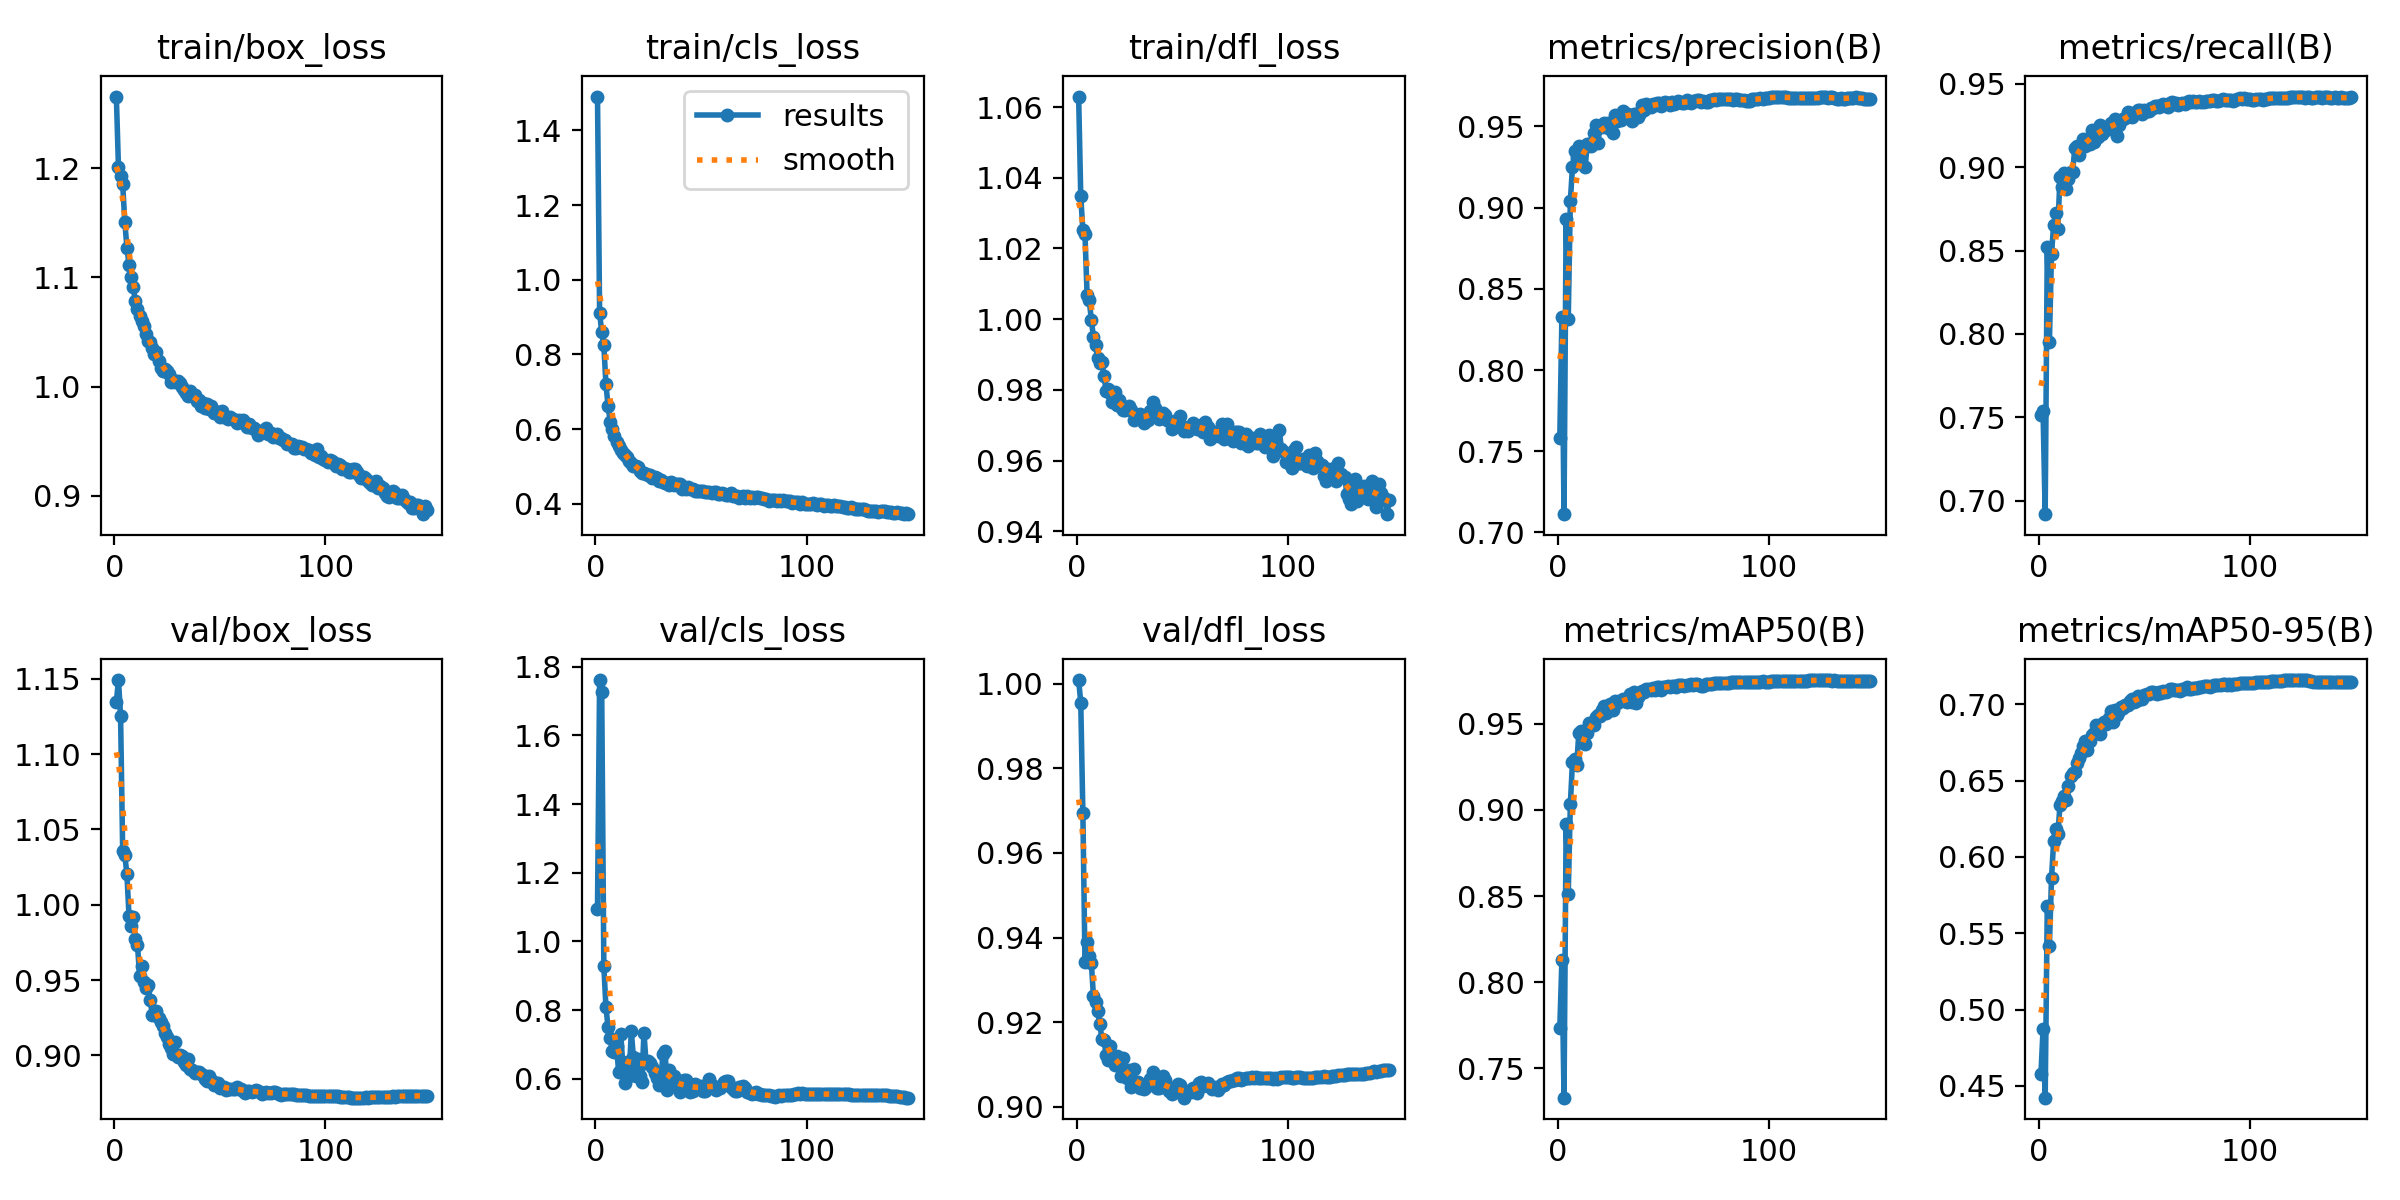

Values plotted in this chart, from the file beside it:
epoch, time, train/box_loss, train/cls_loss, train/dfl_loss, metrics/precision(B), metrics/recall(B), metrics/mAP50(B), metrics/mAP50-95(B), val/box_loss, val/cls_loss, val/dfl_loss, lr/pg0, lr/pg1, lr/pg2
1, 277.8, 1.266, 1.491, 1.063, 0.7579, 0.7517, 0.7735, 0.4578, 1.135, 1.095, 1.001, 0.07002, 0.003331, 0.003331
2, 528.9, 1.201, 0.9116, 1.035, 0.8326, 0.7538, 0.813, 0.4874, 1.149, 1.761, 0.9955, 0.04001, 0.006648, 0.006648
3, 779, 1.193, 0.86, 1.025, 0.7113, 0.692, 0.733, 0.4424, 1.126, 1.726, 0.9695, 0.009972, 0.009948, 0.009948
4, 1028, 1.186, 0.8241, 1.024, 0.8933, 0.8521, 0.892, 0.568, 1.036, 0.9279, 0.9343, 0.009925, 0.009925, 0.009925
5, 1276, 1.151, 0.72, 1.007, 0.8313, 0.7953, 0.8513, 0.5414, 1.033, 0.8078, 0.9391, 0.0099, 0.0099, 0.0099
6, 1525, 1.127, 0.6622, 1.005, 0.9042, 0.848, 0.9034, 0.5861, 1.02, 0.75, 0.9357, 0.009875, 0.009875, 0.009875
7, 1773, 1.112, 0.6202, 0.9999, 0.925, 0.8654, 0.9278, 0.6101, 0.9926, 0.7176, 0.9341, 0.00985, 0.00985, 0.00985
8, 2021, 1.1, 0.6003, 0.9949, 0.9348, 0.8727, 0.9296, 0.6183, 0.9859, 0.6803, 0.9262, 0.009825, 0.009825, 0.009825
9, 2270, 1.091, 0.5828, 0.9926, 0.9309, 0.8631, 0.9258, 0.6148, 0.9919, 0.6785, 0.9247, 0.0098, 0.0098, 0.0098
10, 2519, 1.078, 0.5666, 0.989, 0.9381, 0.8938, 0.9446, 0.6337, 0.9771, 0.6945, 0.9228, 0.009775, 0.009775, 0.009775
11, 2773, 1.071, 0.5541, 0.9877, 0.9332, 0.8884, 0.9456, 0.6368, 0.9735, 0.6205, 0.9197, 0.00975, 0.00975, 0.00975
12, 3022, 1.064, 0.5442, 0.9879, 0.9359, 0.8966, 0.9396, 0.64, 0.9528, 0.7309, 0.9161, 0.009725, 0.009725, 0.009725
13, 3273, 1.06, 0.5348, 0.984, 0.925, 0.887, 0.9384, 0.6375, 0.9596, 0.6392, 0.9158, 0.0097, 0.0097, 0.0097
14, 3525, 1.055, 0.5314, 0.9797, 0.9391, 0.8928, 0.9443, 0.6461, 0.9487, 0.5868, 0.9123, 0.009675, 0.009675, 0.009675
15, 3777, 1.048, 0.5243, 0.9802, 0.9392, 0.8973, 0.9504, 0.6527, 0.9444, 0.6472, 0.9111, 0.00965, 0.00965, 0.00965
16, 4028, 1.042, 0.5135, 0.9792, 0.938, 0.897, 0.9505, 0.6548, 0.9469, 0.6067, 0.9144, 0.009625, 0.009625, 0.009625
17, 4281, 1.041, 0.5086, 0.9767, 0.946, 0.9112, 0.9492, 0.6554, 0.9369, 0.7382, 0.9111, 0.0096, 0.0096, 0.0096
18, 4531, 1.035, 0.5009, 0.9793, 0.951, 0.9126, 0.9538, 0.6616, 0.9271, 0.6626, 0.91, 0.009575, 0.009575, 0.009575
19, 4782, 1.03, 0.5006, 0.9757, 0.9396, 0.9075, 0.955, 0.6651, 0.9277, 0.6071, 0.9121, 0.00955, 0.00955, 0.00955
20, 5032, 1.031, 0.499, 0.9773, 0.9494, 0.9134, 0.9546, 0.6681, 0.9295, 0.656, 0.9116, 0.009525, 0.009525, 0.009525
21, 5283, 1.023, 0.4874, 0.9752, 0.9494, 0.9169, 0.9578, 0.6727, 0.9251, 0.6078, 0.9072, 0.0095, 0.0095, 0.0095
22, 5535, 1.017, 0.482, 0.9744, 0.9522, 0.9124, 0.96, 0.6756, 0.9221, 0.5908, 0.9116, 0.009475, 0.009475, 0.009475
23, 5785, 1.015, 0.4813, 0.9744, 0.9495, 0.9167, 0.9565, 0.6698, 0.9193, 0.7337, 0.9078, 0.00945, 0.00945, 0.00945
24, 6036, 1.016, 0.4793, 0.9745, 0.952, 0.914, 0.9575, 0.6759, 0.9148, 0.6454, 0.9067, 0.009425, 0.009425, 0.009425
25, 6287, 1.015, 0.4775, 0.9754, 0.9484, 0.922, 0.9616, 0.6797, 0.9121, 0.6505, 0.9088, 0.0094, 0.0094, 0.0094
26, 6538, 1.011, 0.4773, 0.9742, 0.9462, 0.9153, 0.9578, 0.681, 0.9076, 0.6447, 0.9048, 0.009375, 0.009375, 0.009375
27, 6789, 1.005, 0.4694, 0.9713, 0.957, 0.9222, 0.9632, 0.6865, 0.9051, 0.6327, 0.9089, 0.00935, 0.00935, 0.00935
28, 7040, 1.006, 0.4714, 0.9724, 0.9536, 0.9182, 0.9619, 0.683, 0.9007, 0.6168, 0.9053, 0.009325, 0.009325, 0.009325
29, 7291, 1.005, 0.4696, 0.972, 0.9561, 0.925, 0.9629, 0.6802, 0.9091, 0.6027, 0.9058, 0.0093, 0.0093, 0.0093
30, 7542, 1.005, 0.4621, 0.9731, 0.9541, 0.9197, 0.9633, 0.6868, 0.8989, 0.5821, 0.9045, 0.009275, 0.009275, 0.009275
31, 7793, 1.003, 0.4636, 0.9717, 0.9595, 0.9231, 0.9645, 0.6885, 0.9001, 0.6014, 0.9045, 0.00925, 0.00925, 0.00925
32, 8055, 0.9993, 0.4597, 0.9706, 0.9585, 0.9225, 0.9633, 0.687, 0.8994, 0.6719, 0.9043, 0.009225, 0.009225, 0.009225
33, 8305, 0.9972, 0.4556, 0.9717, 0.9575, 0.9236, 0.9624, 0.6908, 0.8958, 0.6794, 0.9048, 0.0092, 0.0092, 0.0092
34, 8556, 0.9939, 0.4546, 0.9715, 0.9568, 0.9266, 0.9674, 0.6955, 0.8935, 0.5677, 0.9051, 0.009175, 0.009175, 0.009175
35, 8806, 0.9916, 0.4511, 0.974, 0.9532, 0.9258, 0.9626, 0.6884, 0.8977, 0.6257, 0.9065, 0.00915, 0.00915, 0.00915
36, 9056, 0.9955, 0.458, 0.9765, 0.9579, 0.9289, 0.9684, 0.6963, 0.8907, 0.5826, 0.9082, 0.009125, 0.009125, 0.009125
37, 9306, 0.991, 0.4514, 0.9749, 0.9574, 0.9186, 0.962, 0.6927, 0.8903, 0.6066, 0.906, 0.0091, 0.0091, 0.0091
38, 9556, 0.9924, 0.4543, 0.9724, 0.9557, 0.925, 0.9652, 0.6956, 0.8885, 0.5776, 0.9046, 0.009075, 0.009075, 0.009075
39, 9807, 0.9865, 0.4518, 0.9717, 0.9583, 0.9283, 0.967, 0.6983, 0.8887, 0.5825, 0.9045, 0.00905, 0.00905, 0.00905
40, 10057, 0.9876, 0.4519, 0.973, 0.9634, 0.929, 0.969, 0.6975, 0.8891, 0.5601, 0.9054, 0.009025, 0.009025, 0.009025
41, 10308, 0.9821, 0.4402, 0.9735, 0.9603, 0.9296, 0.9681, 0.6992, 0.8876, 0.5814, 0.9072, 0.009, 0.009, 0.009
42, 10558, 0.9849, 0.4443, 0.9729, 0.964, 0.9329, 0.9702, 0.6992, 0.8869, 0.5969, 0.9064, 0.008975, 0.008975, 0.008975
43, 10808, 0.9802, 0.4392, 0.9716, 0.9627, 0.9327, 0.9704, 0.702, 0.8845, 0.5964, 0.9044, 0.00895, 0.00895, 0.00895
44, 11058, 0.9836, 0.4444, 0.9711, 0.9618, 0.9301, 0.9692, 0.7033, 0.8832, 0.5851, 0.9037, 0.008925, 0.008925, 0.008925
45, 11308, 0.9797, 0.4384, 0.9689, 0.9636, 0.9322, 0.9705, 0.7011, 0.8864, 0.5609, 0.903, 0.0089, 0.0089, 0.0089
46, 11558, 0.9817, 0.4402, 0.9709, 0.9631, 0.9325, 0.9693, 0.702, 0.8833, 0.565, 0.9036, 0.008875, 0.008875, 0.008875
47, 11809, 0.9755, 0.4346, 0.9712, 0.9642, 0.9343, 0.9713, 0.7057, 0.8802, 0.5843, 0.9048, 0.00885, 0.00885, 0.00885
48, 12059, 0.9767, 0.4355, 0.9719, 0.9644, 0.9345, 0.9712, 0.7033, 0.8819, 0.5731, 0.9055, 0.008825, 0.008825, 0.008825
49, 12309, 0.9767, 0.4347, 0.9725, 0.9623, 0.932, 0.9696, 0.7032, 0.8814, 0.5719, 0.9052, 0.0088, 0.0088, 0.0088
50, 12560, 0.9719, 0.4349, 0.9698, 0.9646, 0.9344, 0.9715, 0.7063, 0.8785, 0.5798, 0.9032, 0.008775, 0.008775, 0.008775
51, 12810, 0.9778, 0.434, 0.9683, 0.9649, 0.9333, 0.9712, 0.7064, 0.879, 0.5635, 0.9022, 0.00875, 0.00875, 0.00875
52, 13061, 0.9723, 0.432, 0.9689, 0.9646, 0.9336, 0.9718, 0.7069, 0.8789, 0.5653, 0.9033, 0.008725, 0.008725, 0.008725
53, 13312, 0.9725, 0.4306, 0.9684, 0.9633, 0.9356, 0.9714, 0.708, 0.8772, 0.5824, 0.9037, 0.0087, 0.0087, 0.0087
54, 13562, 0.9705, 0.4321, 0.9696, 0.9651, 0.9354, 0.9721, 0.7081, 0.8775, 0.5979, 0.9036, 0.008675, 0.008675, 0.008675
55, 13812, 0.9725, 0.4297, 0.9707, 0.9637, 0.9366, 0.9717, 0.7073, 0.8778, 0.5807, 0.9044, 0.00865, 0.00865, 0.00865
56, 14062, 0.9706, 0.4307, 0.9697, 0.9647, 0.9364, 0.9715, 0.7065, 0.878, 0.5728, 0.9041, 0.008625, 0.008625, 0.008625
57, 14312, 0.9691, 0.4308, 0.969, 0.9657, 0.9361, 0.9724, 0.7077, 0.8776, 0.5677, 0.9032, 0.0086, 0.0086, 0.0086
58, 14564, 0.9664, 0.4273, 0.9692, 0.9649, 0.9372, 0.9722, 0.7072, 0.8789, 0.572, 0.9056, 0.008575, 0.008575, 0.008575
59, 14814, 0.9691, 0.4274, 0.9701, 0.9647, 0.9378, 0.9724, 0.7086, 0.8779, 0.5715, 0.906, 0.00855, 0.00855, 0.00855
60, 15065, 0.9672, 0.4277, 0.9681, 0.9643, 0.9366, 0.9717, 0.708, 0.8775, 0.5813, 0.905, 0.008525, 0.008525, 0.008525
... 88 more rows
